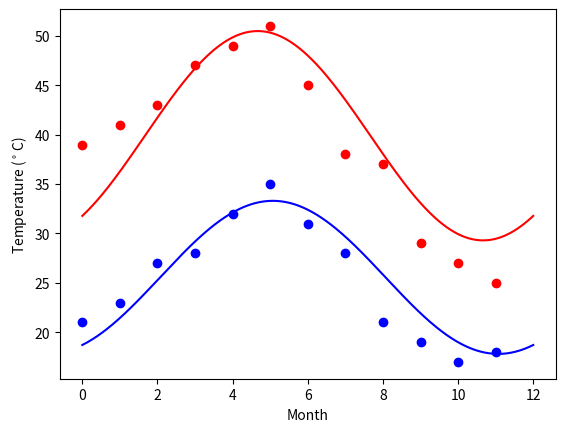

Reproduce this figure in Python.
import numpy as np
import matplotlib.pyplot as plt
from scipy import optimize

#Initialize min. and max. temperatures in different cities
temp_max = np.array([39, 41, 43, 47, 49, 51, 45, 38, 37, 29, 27,  25])
temp_min = np.array([21, 23, 27, 28, 32, 35, 31, 28, 21, 19, 17, 18])

#define function returning the optimized curve fit
def yearly_temps(times, avg, ampl, time_offset):
    return (avg
            + ampl * np.cos((times + time_offset) * 2 * np.pi / times.max()))

#intialize months numpy array for months from 1-12
months = np.arange(12)

#get the optimal values and covariance for min and max temperatures
res_max, cov_max = optimize.curve_fit(yearly_temps, months,
                                      temp_max, [20, 10, 0])
res_min, cov_min = optimize.curve_fit(yearly_temps, months,
                                      temp_min, [-40, 20, 0])

#initialize days with numpy array of 365 values between 0 to 12
days = np.linspace(0, 12, num=365)

#Plot the figure for min and max temperature
plt.figure()
plt.plot(months, temp_max, 'ro')
plt.plot(days, yearly_temps(days, *res_max), 'r-')
plt.plot(months, temp_min, 'bo')
plt.plot(days, yearly_temps(days, *res_min), 'b-')
plt.xlabel('Month')
plt.ylabel('Temperature ($^\circ$C)')

plt.show()
